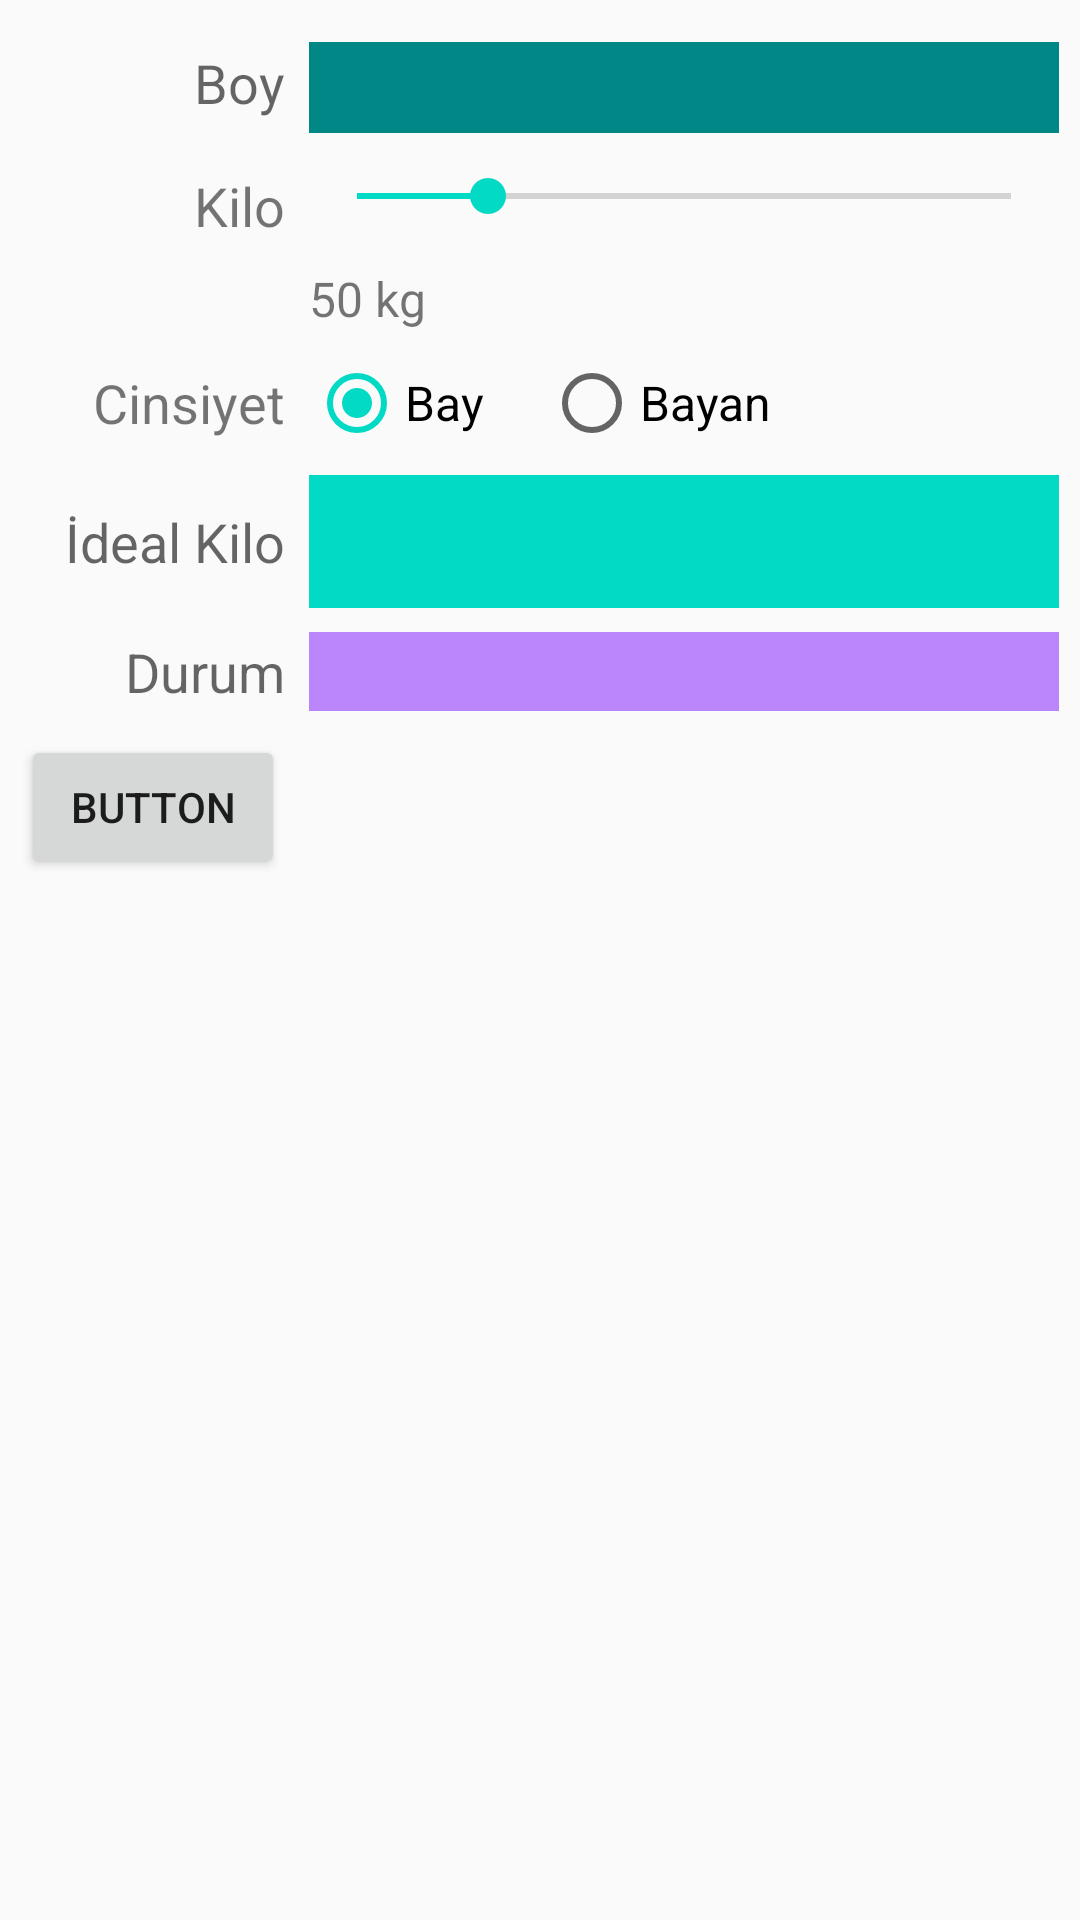

Android layout source for this screen:
<!-- AndroidManifest.xml: application theme Theme.IdealKilo -->
<!-- res/layout/activity_main.xml -->
<?xml version="1.0" encoding="utf-8"?>
<GridLayout xmlns:android="http://schemas.android.com/apk/res/android"
    xmlns:app="http://schemas.android.com/apk/res-auto"
    xmlns:tools="http://schemas.android.com/tools"
    android:layout_width="match_parent"
    android:layout_height="match_parent"
    android:orientation="horizontal"
    android:columnCount="2"
    android:useDefaultMargins="true"
    android:padding="@dimen/padding_grid"
    tools:context=".MainActivity">

    <TextView
        android:id="@+id/textView"
        android:layout_width="wrap_content"
        android:layout_height="wrap_content"
        android:layout_row="0"
        android:layout_column="0"
        android:layout_gravity="center_vertical|right"
        android:text="@string/Bot"
        android:textAppearance="?android:attr/textAppearanceMedium"
        android:textSize="18sp" />


    <EditText
        android:id="@+id/editText"
        android:layout_width="wrap_content"
        android:layout_height="wrap_content"
        android:layout_row="0"
        android:layout_column="1"
        android:inputType="number"
        android:digits="0123456789"
        android:maxLength="3">

        <requestFocus/>
    </EditText>
    
    <TextView
        android:id="@+id/boy_tv"
        android:layout_width="wrap_content"
        android:layout_height="wrap_content"
        android:layout_row="0"
        android:layout_column="1"
        android:padding="@dimen/padding_tv"
        android:textAppearance="?android:attr/textAppearanceMedium"
        android:background="@color/teal_700"
        android:layout_gravity="fill_horizontal"/>

    <TextView
        android:id="@+id/textView3"
        android:layout_width="wrap_content"
        android:layout_height="wrap_content"
        android:layout_row="1"
        android:layout_column="0"
        android:layout_gravity="center_vertical|right"
        android:text="@string/Kilo"
        android:textSize="18sp" />

    <TextView
        android:id="@+id/kilo_tv"
        android:layout_width="wrap_content"
        android:layout_height="wrap_content"
        android:layout_row="2"
        android:layout_column="1"
        android:text="50 kg"
        android:textSize="16sp" />

    <SeekBar
        android:id="@+id/seekBar"
        android:layout_width="wrap_content"
        android:layout_height="wrap_content"
        android:layout_row="1"
        android:layout_column="1"
        android:progress="20"
        android:layout_gravity="fill_horizontal"/>

    <TextView
        android:id="@+id/textView4"
        android:layout_width="wrap_content"
        android:layout_height="wrap_content"
        android:layout_row="3"
        android:layout_column="0"
        android:layout_gravity="center_vertical|right"
        android:text="@string/Cinsiyet"
        android:textSize="18sp" />

    <RadioGroup
        android:layout_width="wrap_content"
        android:layout_height="wrap_content"
        android:layout_row="3"
        android:layout_column="1"
        android:id="@+id/radioGrup"
        android:orientation="horizontal"
        android:layout_gravity="fill_horizontal">

        <RadioButton
            android:id="@+id/bay"
            android:layout_width="wrap_content"
            android:layout_height="wrap_content"
            android:checked="true"
            android:text="@string/bay"
            android:textSize="16sp" />

        <RadioButton
            android:id="@+id/bayan"
            android:layout_width="wrap_content"
            android:layout_height="wrap_content"
            android:layout_marginLeft="20dp"
            android:text="@string/bayan"
            android:textSize="16sp" />
    </RadioGroup>


    <TextView
        android:id="@+id/textView5"
        android:layout_width="wrap_content"
        android:layout_height="wrap_content"
        android:layout_row="4"
        android:layout_column="0"
        android:layout_gravity="center_vertical|right"
        android:text="@string/ideal_kilo"
        android:textAppearance="?android:attr/textAppearanceMedium"
        android:textSize="18sp" />


    <TextView
        android:id="@+id/ideal_tv"
        android:layout_width="wrap_content"
        android:layout_height="wrap_content"
        android:layout_row="4"
        android:layout_column="1"
        android:background="@color/teal_200"
        android:padding="@dimen/padding_ideal_kilo"
        android:textAppearance="?android:attr/textAppearanceMedium"
        android:layout_gravity="fill_horizontal"/>

    <TextView
        android:id="@+id/textView7"
        android:layout_width="wrap_content"
        android:layout_height="wrap_content"
        android:layout_row="5"
        android:layout_column="0"
        android:layout_gravity="center_vertical|right"
        android:text="@string/durum"
        android:textAppearance="?android:attr/textAppearanceMedium"
        android:textSize="18sp" />

    <TextView
        android:id="@+id/durum_tv"
        android:layout_width="wrap_content"
        android:layout_height="wrap_content"
        android:layout_row="5"
        android:layout_column="1"
        android:background="@color/purple_200"
        android:padding="@dimen/padding_durum"
        android:textAppearance="?android:attr/textAppearanceMedium"
        android:layout_gravity="fill_horizontal"/>

    <Space />

    <Button
        android:id="@+id/hesapla"
        android:layout_width="wrap_content"
        android:layout_height="wrap_content"
        android:layout_row="6"
        android:layout_column="0"
        android:text="Button"
        android:onClick="guncelle"/>


</GridLayout>
<!-- resources referenced by this layout -->
<resources>
  <color name="purple_200">#FFBB86FC</color>
  <color name="teal_200">#FF03DAC5</color>
  <color name="teal_700">#FF018786</color>
  <dimen name="padding_durum">1dp</dimen>
  <dimen name="padding_grid">3dp</dimen>
  <dimen name="padding_ideal_kilo">10dp</dimen>
  <dimen name="padding_tv">3dp</dimen>
  <string name="Bot">Boy</string>
  <string name="Cinsiyet">Cinsiyet</string>
  <string name="Kilo">Kilo</string>
  <string name="bay">Bay</string>
  <string name="bayan">Bayan</string>
  <string name="durum">Durum</string>
  <string name="ideal_kilo">İdeal Kilo</string>
  <style name="Theme.IdealKilo" parent="Theme.AppCompat.Light.DarkActionBar">
          
          <item name="colorPrimary">@color/purple_500</item>
          <item name="colorPrimaryDark">@color/purple_700</item>
          <item name="colorAccent">@color/teal_200</item>
          
      </style>
  <color name="purple_500">#FF6200EE</color>
  <color name="purple_700">#FF3700B3</color>
</resources>
